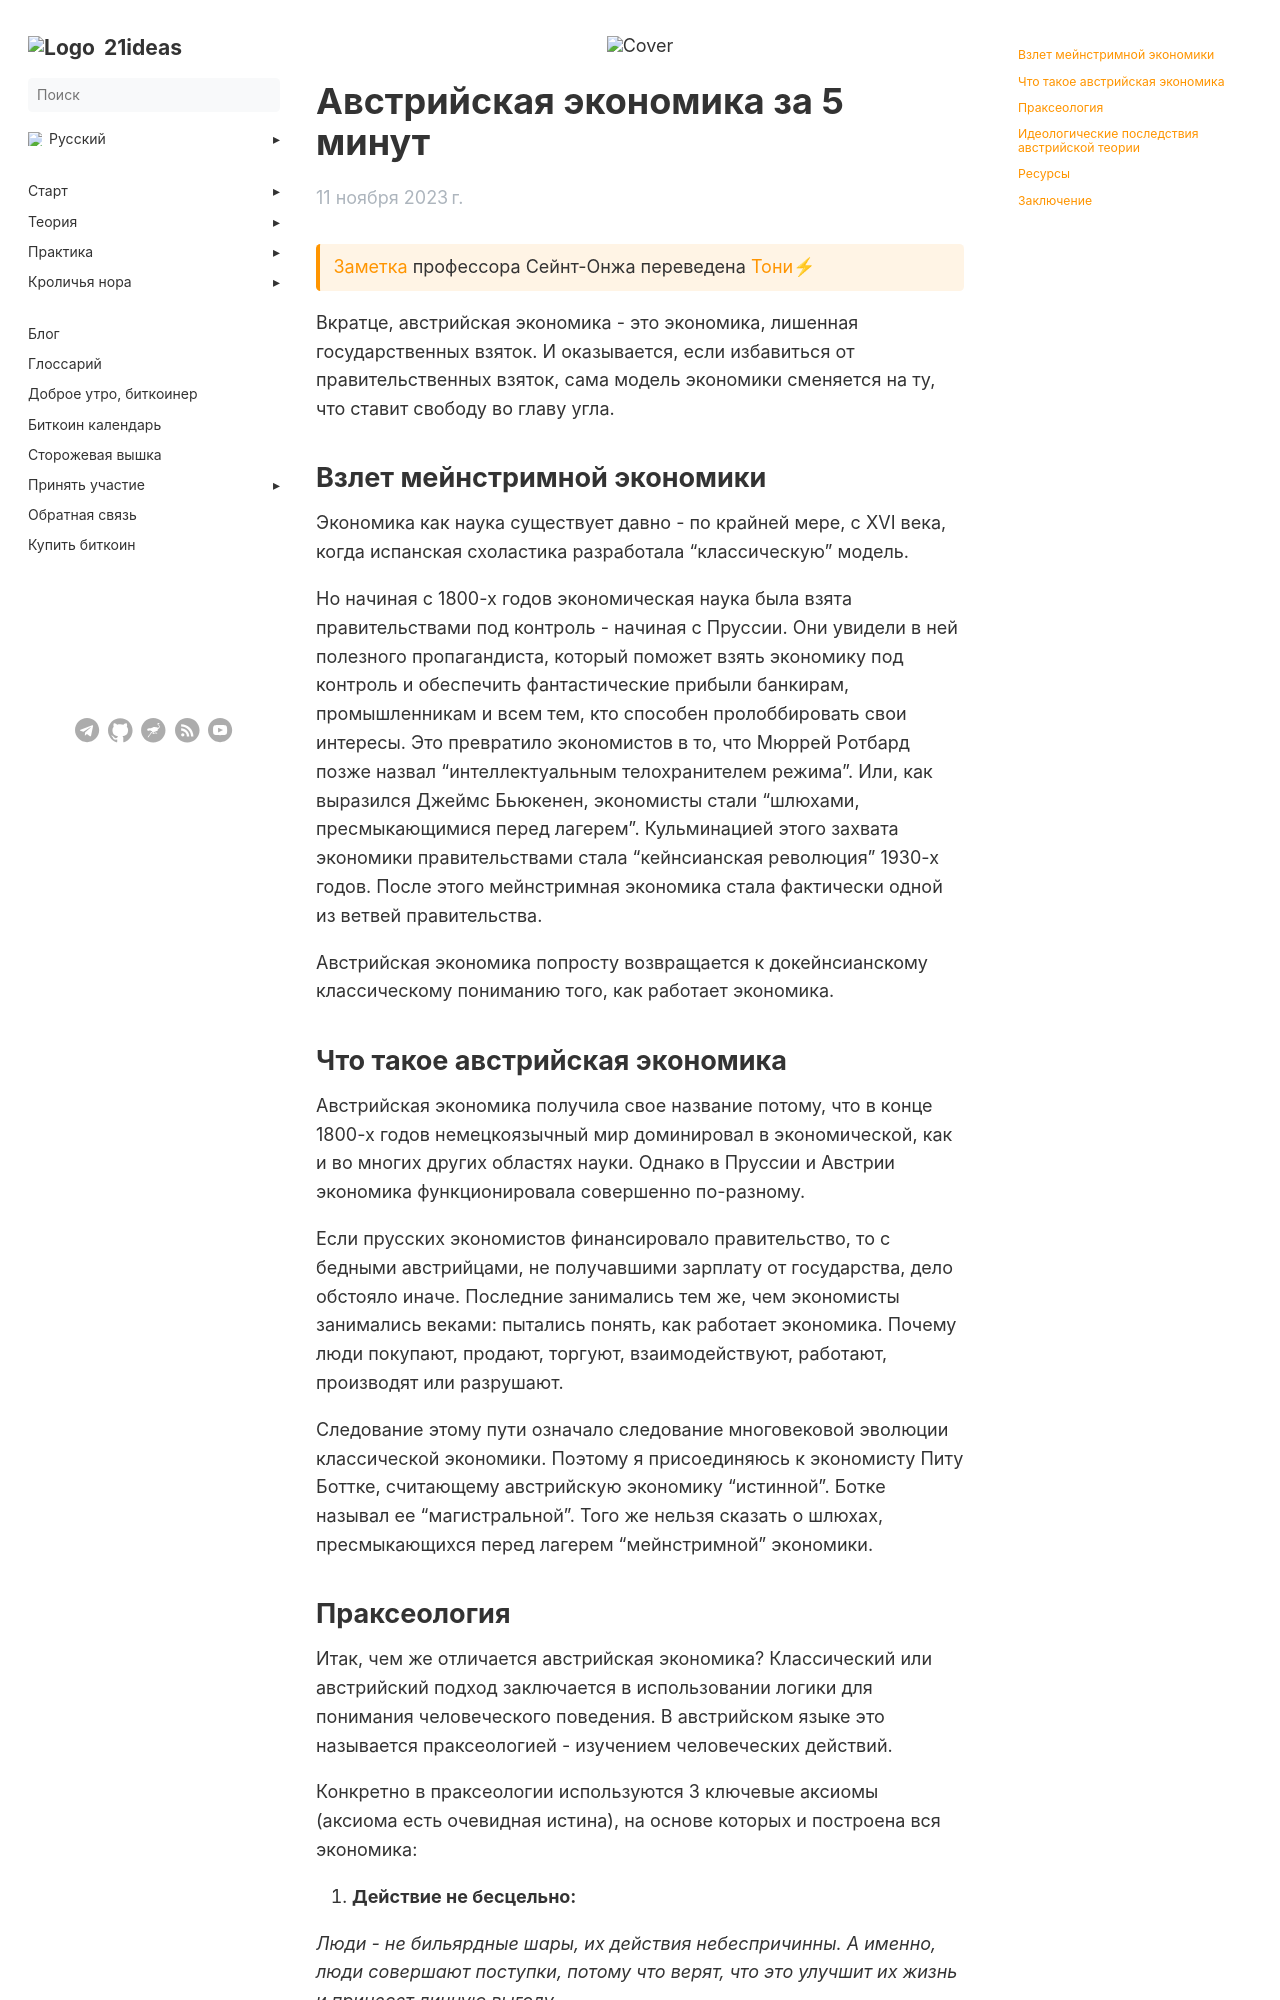

repository: 21ideas-org/21ideas.org · page: posts/avstriyskaya-economika-5-min/index.html · generator: jekyll

---
author: "[Тони](https://snort.social/p/npub10awzknjg5r5lajnr53438ndcyjylgqsrnrtq5grs495v42qc6awsj45ys7)"
date: 2023-11-11
list_description: "В чем суть австрийской экономики, чем она отличается от мейнстримной экономики и почему это важно."
menu:
  main:
    parent: blog
next: /blog/
prev: /blog/
title: Австрийская экономика за 5 минут
description: ""
cover: /img/austrian-in5/header.webp
weight: 10
---


{{< hint btc >}}

[Заметка](https://www.profstonge.com/p/the-economics-of-liberty) профессора Сейнт-Онжа переведена [Тони⚡](https://njump.me/npub10awzknjg5r5lajnr53438ndcyjylgqsrnrtq5grs495v42qc6awsj45ys7)

{{< /hint >}}

Вкратце, австрийская экономика - это экономика, лишенная государственных взяток. И оказывается, если избавиться от правительственных взяток, сама модель экономики сменяется на ту, что ставит свободу во главу угла.

## Взлет мейнстримной экономики 

Экономика как наука существует давно - по крайней мере, с XVI века, когда испанская схоластика разработала "классическую" модель.

Но начиная с 1800-х годов экономическая наука была взята правительствами под контроль - начиная с Пруссии. Они увидели в ней полезного пропагандиста, который поможет взять экономику под контроль и обеспечить фантастические прибыли банкирам, промышленникам и всем тем, кто способен пролоббировать свои интересы. Это превратило экономистов в то, что Мюррей Ротбард позже назвал "интеллектуальным телохранителем режима”. Или, как выразился Джеймс Бьюкенен, экономисты стали "шлюхами, пресмыкающимися перед лагерем". Кульминацией этого захвата экономики правительствами стала "кейнсианская революция" 1930-х годов. После этого мейнстримная экономика стала фактически одной из ветвей правительства.

Австрийская экономика попросту возвращается к докейнсианскому классическому пониманию того, как работает экономика.

## Что такое австрийская экономика

Австрийская экономика получила свое название потому, что в конце 1800-х годов немецкоязычный мир доминировал в экономической, как и во многих других областях науки. Однако в Пруссии и Австрии экономика функционировала совершенно по-разному. 

Если прусских экономистов финансировало правительство, то с бедными австрийцами, не получавшими зарплату от государства, дело обстояло иначе. Последние занимались тем же, чем экономисты занимались веками: пытались понять, как работает экономика. Почему люди покупают, продают, торгуют, взаимодействуют, работают, производят или разрушают.

Следование этому пути означало следование многовековой эволюции классической экономики. Поэтому я присоединяюсь к экономисту Питу Боттке, считающему австрийскую экономику "истинной". Ботке называл ее "магистральной". Того же нельзя сказать о шлюхах, пресмыкающихся перед лагерем "мейнстримной" экономики.
